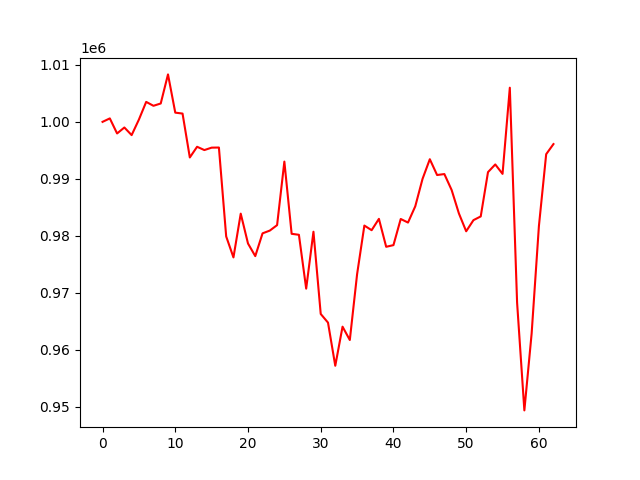

Data behind this chart, as committed beside it:
, 0
0, 1000000
1, 1000608
2, 997962
3, 999011
4, 997672
5, 1000404
6, 1003507
7, 1002821
8, 1003228
9, 1008336
10, 1001618
11, 1001456
12, 993746
13, 995624
14, 995045
15, 995471
16, 995491
17, 979875
18, 976191
19, 983879
20, 978634
21, 976418
22, 980419
23, 980903
24, 981860
25, 993020
26, 980336
27, 980164
28, 970707
29, 980703
30, 966259
31, 964739
32, 957156
33, 964025
34, 961684
35, 973236
36, 981784
37, 980971
38, 982963
39, 978056
40, 978348
41, 982940
42, 982312
43, 985169
44, 989987
45, 993438
46, 990662
47, 990830
48, 988030
49, 983912
50, 980781
51, 982736
52, 983390
53, 991171
54, 992521
55, 990863
56, 1005999
57, 968258
58, 949319
59, 962831
... 3 more rows
